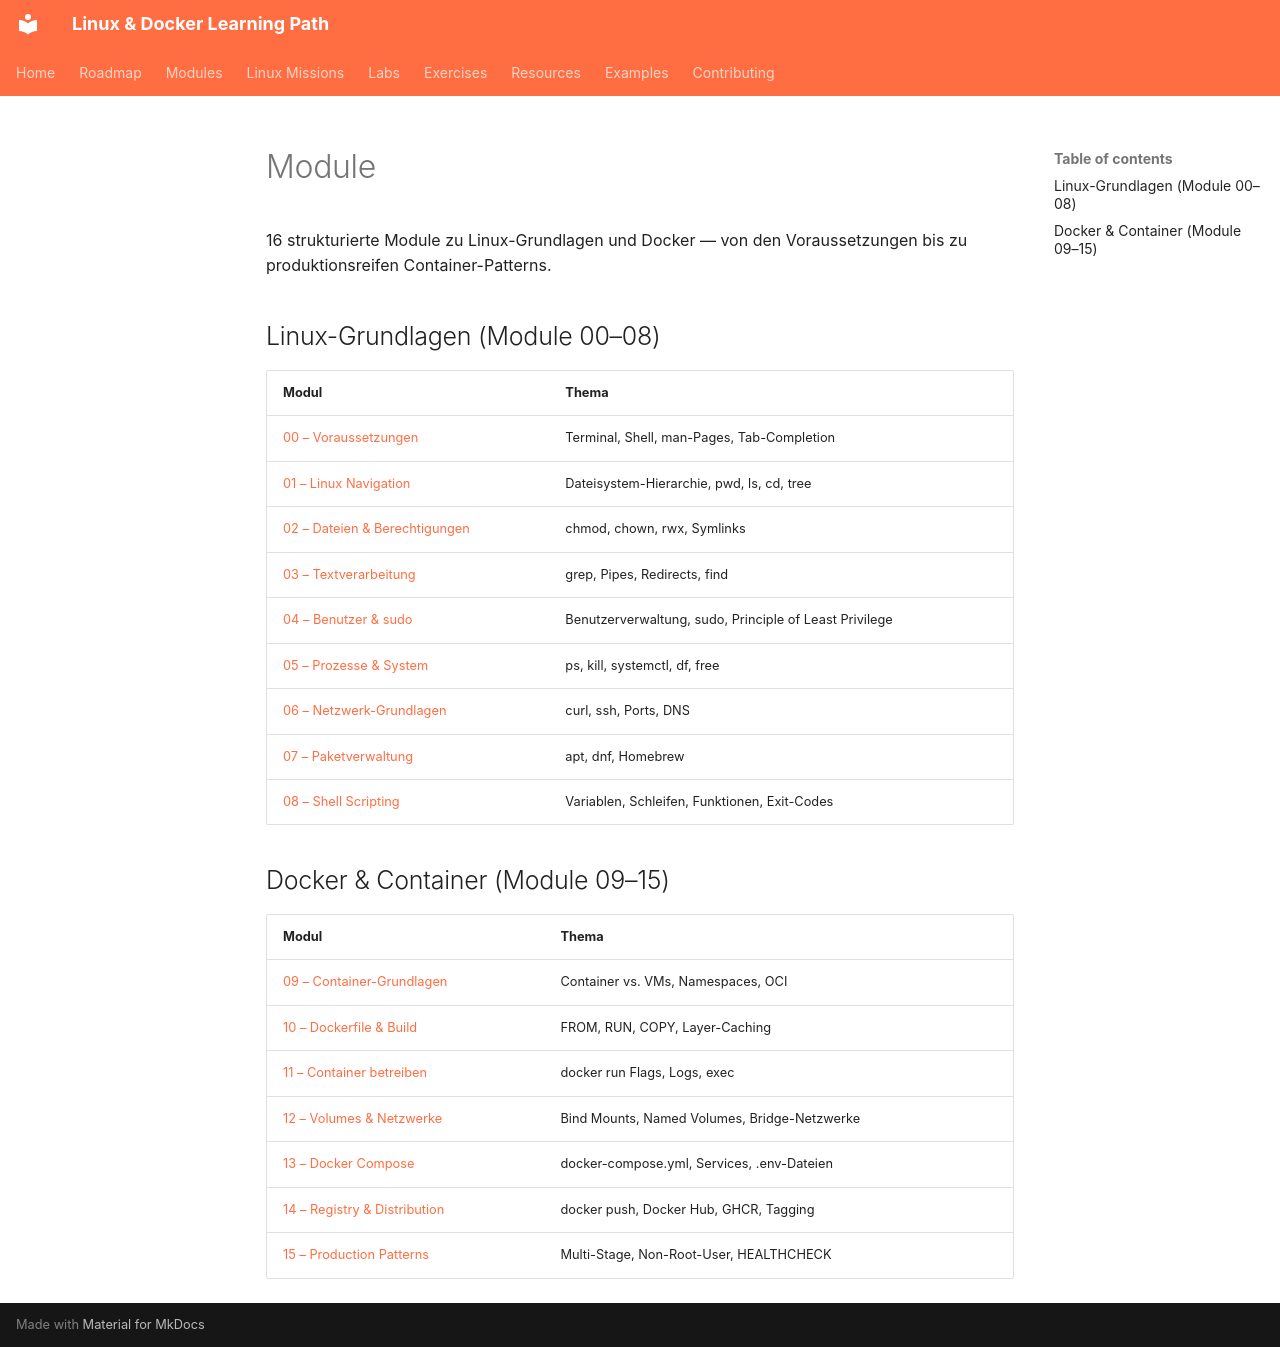

repository: SvnSchmdt/linux-docker-learning-path · page: modules/index.de/index.html · generator: mkdocs

# Module

16 strukturierte Module zu Linux-Grundlagen und Docker — von den Voraussetzungen bis zu produktionsreifen Container-Patterns.

## Linux-Grundlagen (Module 00–08)

| Modul | Thema |
|-------|-------|
| [00 – Voraussetzungen](00-prerequisites/README.md) | Terminal, Shell, man-Pages, Tab-Completion |
| [01 – Linux Navigation](01-linux-navigation/README.md) | Dateisystem-Hierarchie, pwd, ls, cd, tree |
| [02 – Dateien & Berechtigungen](02-files-and-permissions/README.md) | chmod, chown, rwx, Symlinks |
| [03 – Textverarbeitung](03-text-processing/README.md) | grep, Pipes, Redirects, find |
| [04 – Benutzer & sudo](04-users-and-sudo/README.md) | Benutzerverwaltung, sudo, Principle of Least Privilege |
| [05 – Prozesse & System](05-processes-and-system/README.md) | ps, kill, systemctl, df, free |
| [06 – Netzwerk-Grundlagen](06-networking-basics/README.md) | curl, ssh, Ports, DNS |
| [07 – Paketverwaltung](07-package-management/README.md) | apt, dnf, Homebrew |
| [08 – Shell Scripting](08-shell-scripting/README.md) | Variablen, Schleifen, Funktionen, Exit-Codes |

## Docker & Container (Module 09–15)

| Modul | Thema |
|-------|-------|
| [09 – Container-Grundlagen](09-container-basics/README.md) | Container vs. VMs, Namespaces, OCI |
| [10 – Dockerfile & Build](10-dockerfile-and-build/README.md) | FROM, RUN, COPY, Layer-Caching |
| [11 – Container betreiben](11-running-containers/README.md) | docker run Flags, Logs, exec |
| [12 – Volumes & Netzwerke](12-volumes-and-networking/README.md) | Bind Mounts, Named Volumes, Bridge-Netzwerke |
| [13 – Docker Compose](13-docker-compose/README.md) | docker-compose.yml, Services, .env-Dateien |
| [14 – Registry & Distribution](14-registry-and-distribution/README.md) | docker push, Docker Hub, GHCR, Tagging |
| [15 – Production Patterns](15-production-patterns/README.md) | Multi-Stage, Non-Root-User, HEALTHCHECK |
